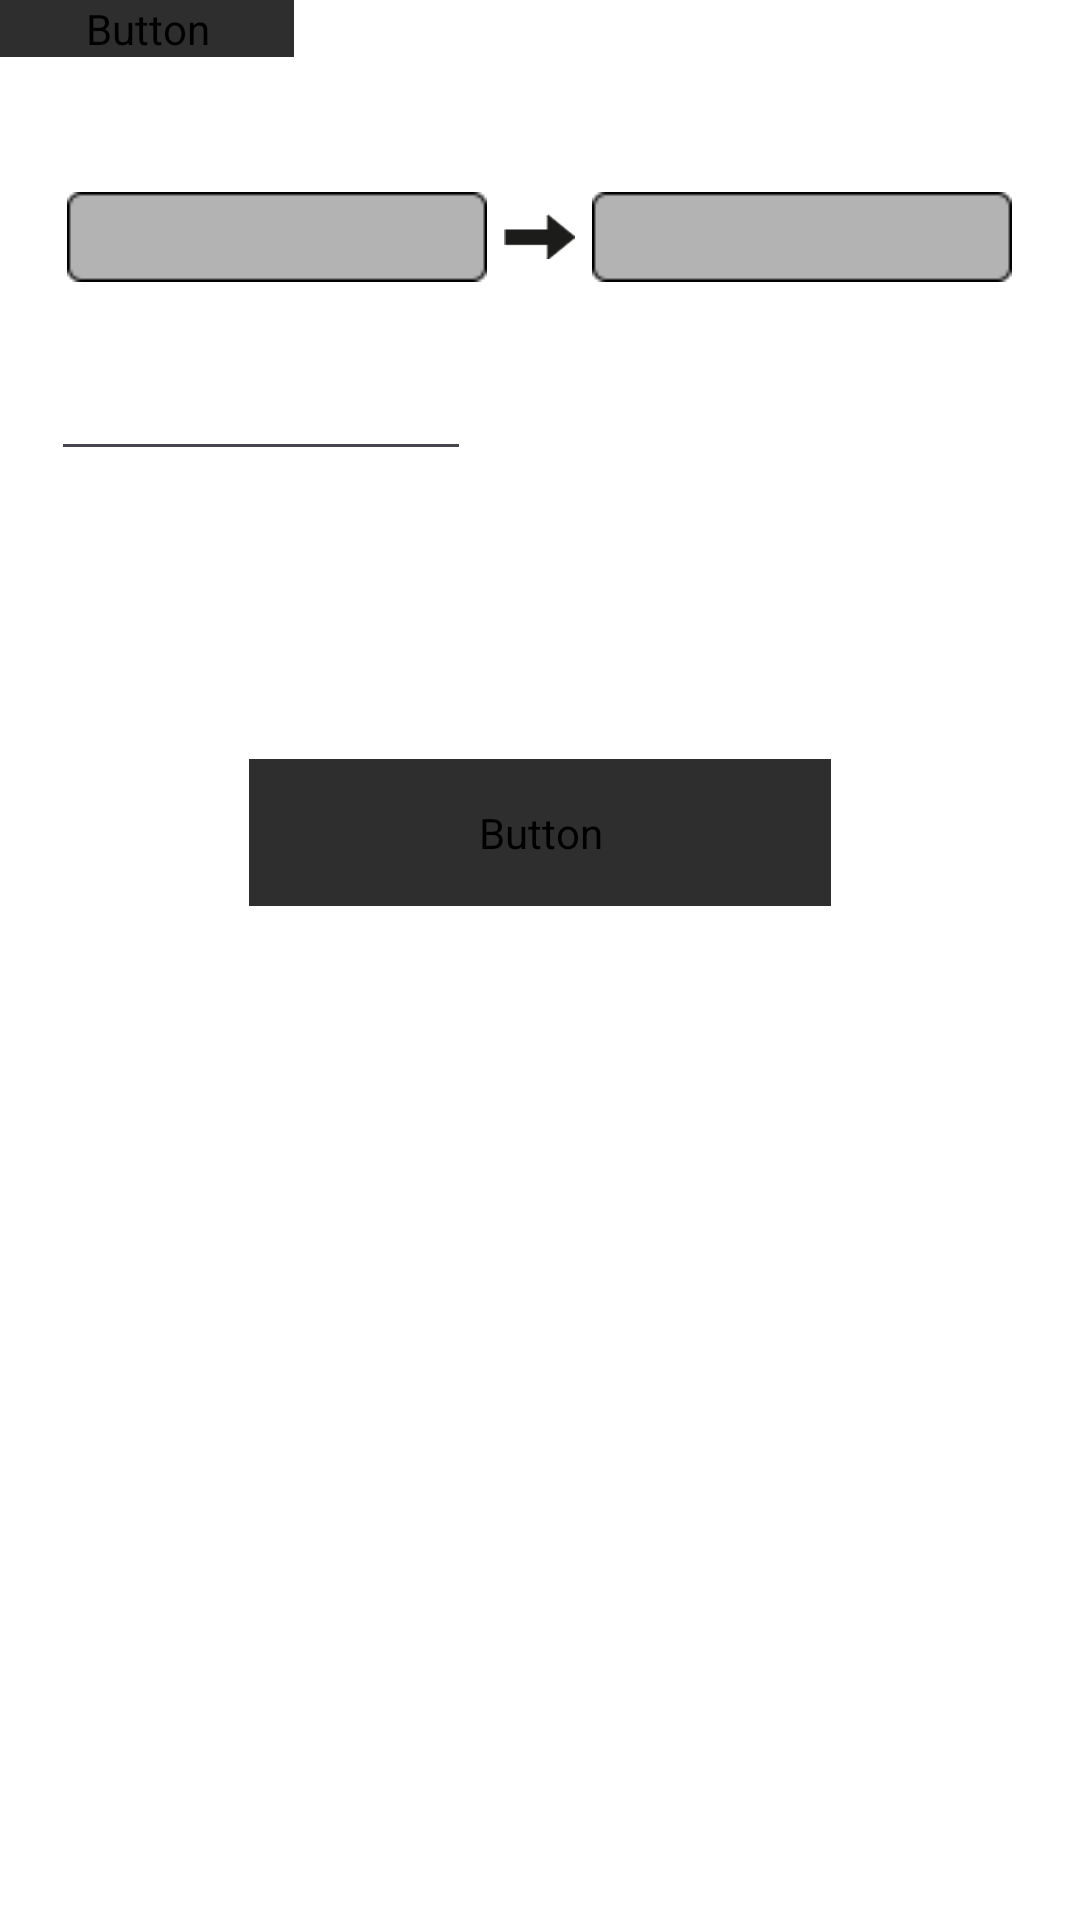

Layout XML and referenced resources for this Android screen:
<!-- AndroidManifest.xml: application theme Theme.UnitConverter -->
<!-- res/layout/activity_main2.xml -->
<?xml version="1.0" encoding="utf-8"?>
<androidx.constraintlayout.widget.ConstraintLayout xmlns:android="http://schemas.android.com/apk/res/android"
    xmlns:app="http://schemas.android.com/apk/res-auto"
    xmlns:tools="http://schemas.android.com/tools"
    android:layout_width="match_parent"
    android:layout_height="match_parent"
    tools:context=".MainActivity2">
    <RelativeLayout
        android:layout_width="match_parent"
        android:layout_height="match_parent"
        style="@style/SCREEN">
        <ScrollView
            android:layout_width="match_parent"
            android:layout_height="wrap_content">
            <LinearLayout
                android:layout_width="match_parent"
                android:layout_height="wrap_content"
                android:orientation="vertical">
                <LinearLayout
                    android:layout_width="match_parent"
                    android:layout_height="wrap_content"
                    android:orientation="horizontal">

                    <Button
                        android:id="@+id/button31"
                        android:layout_width="98dp"
                        android:layout_height="match_parent"
                        style="@style/BUTTON"
                        android:fontFamily="@font/audiowide"
                        android:onClick="back"
                        android:text="Back" />
                </LinearLayout>
                <LinearLayout
                    android:layout_width="match_parent"
                    android:layout_height="45dp"
                    android:orientation="horizontal">

                </LinearLayout>

                <LinearLayout
                    android:layout_width="match_parent"
                    android:layout_height="wrap_content"
                    android:gravity="center"
                    android:orientation="horizontal">

                    <Spinner
                        android:id="@+id/spinner1"
                        android:layout_width="140dp"
                        android:layout_height="30dp"
                        style="@style/SPIN"
                        android:background="@drawable/spinnerbackground"
                        android:popupBackground="#2E2E2E"/>
                    <ImageView
                        android:id="@+id/imageView3"
                        android:layout_width="35dp"
                        android:layout_height="15dp"
                        app:srcCompat="@drawable/arrow"/>
                    <Spinner
                        android:id="@+id/spinner2"
                        android:layout_width="140dp"
                        android:layout_height="30dp"
                        style="@style/SPIN"
                        android:background="@drawable/spinnerbackground"
                        android:popupBackground="#2E2E2E"/>
                </LinearLayout>
                <LinearLayout
                    android:layout_width="match_parent"
                    android:layout_height="wrap_content"
                    android:orientation="horizontal"
                    android:gravity="center">

                    <EditText
                        android:id="@+id/editTextNumberDecimal"
                        android:layout_width="140dp"
                        android:layout_height="57dp"
                        android:inputType="number|numberDecimal|numberSigned" />

                    <TextView
                        android:layout_width="47dp"
                        android:layout_height="0dp"
                        android:text="" />
                    <TextView
                        android:id="@+id/textView11"
                        android:layout_width="139dp"
                        android:layout_height="69dp"
                        android:gravity="center"
                        android:text=""
                        android:textAlignment="center"/>
                </LinearLayout>
                <LinearLayout
                    android:layout_width="match_parent"
                    android:layout_height="90dp">
                </LinearLayout>
                <LinearLayout
                    android:layout_width="match_parent"
                    android:layout_height="wrap_content"
                    android:orientation="horizontal"
                    android:gravity="center">
                    <Button
                        android:id="@+id/button29"
                        android:layout_width="194dp"
                        android:layout_height="49dp"
                        style="@style/BUTTON"
                        android:fontFamily="@font/audiowide"
                        android:text="Convert"/>
                </LinearLayout>
                <LinearLayout
                    android:layout_width="match_parent"
                    android:layout_height="50dp">

                </LinearLayout>
                <LinearLayout
                    android:layout_width="match_parent"
                    android:layout_height="wrap_content"
                    android:orientation="horizontal"
                    android:gravity="center">
                    <TextView
                        android:id="@+id/textView12"
                        android:layout_width="365dp"
                        android:layout_height="87dp"
                        android:text=""
                        android:textAlignment="center"/>

                </LinearLayout>
            </LinearLayout>
        </ScrollView>




    </RelativeLayout>
</androidx.constraintlayout.widget.ConstraintLayout>
<!-- resources referenced by this layout -->
<resources>
  <!-- drawable arrow: png bitmap (drawable, 2338 bytes) -->
  <!-- drawable spinnerbackground: png bitmap (drawable, 1970 bytes) -->
  <style name="BUTTON">
          <item name="android:backgroundTint">#2E2E2E</item>
      </style>
  <style name="SCREEN">
          <item name="android:background">@color/white</item>
      </style>
  <style name="SPIN">
          <item name="android:textColor">@color/black</item>
          <item name="android:textColor">@color/black</item>
      </style>
  <style name="Theme.UnitConverter" parent="Base.Theme.UnitConverter" />
  <color name="white">#FFFFFFFF</color>
  <color name="black">#FF000000</color>
  <style name="Base.Theme.UnitConverter" parent="Theme.Material3.DayNight.NoActionBar">
          
          <item name="colorPrimary">@color/white</item>
          
      </style>
</resources>
